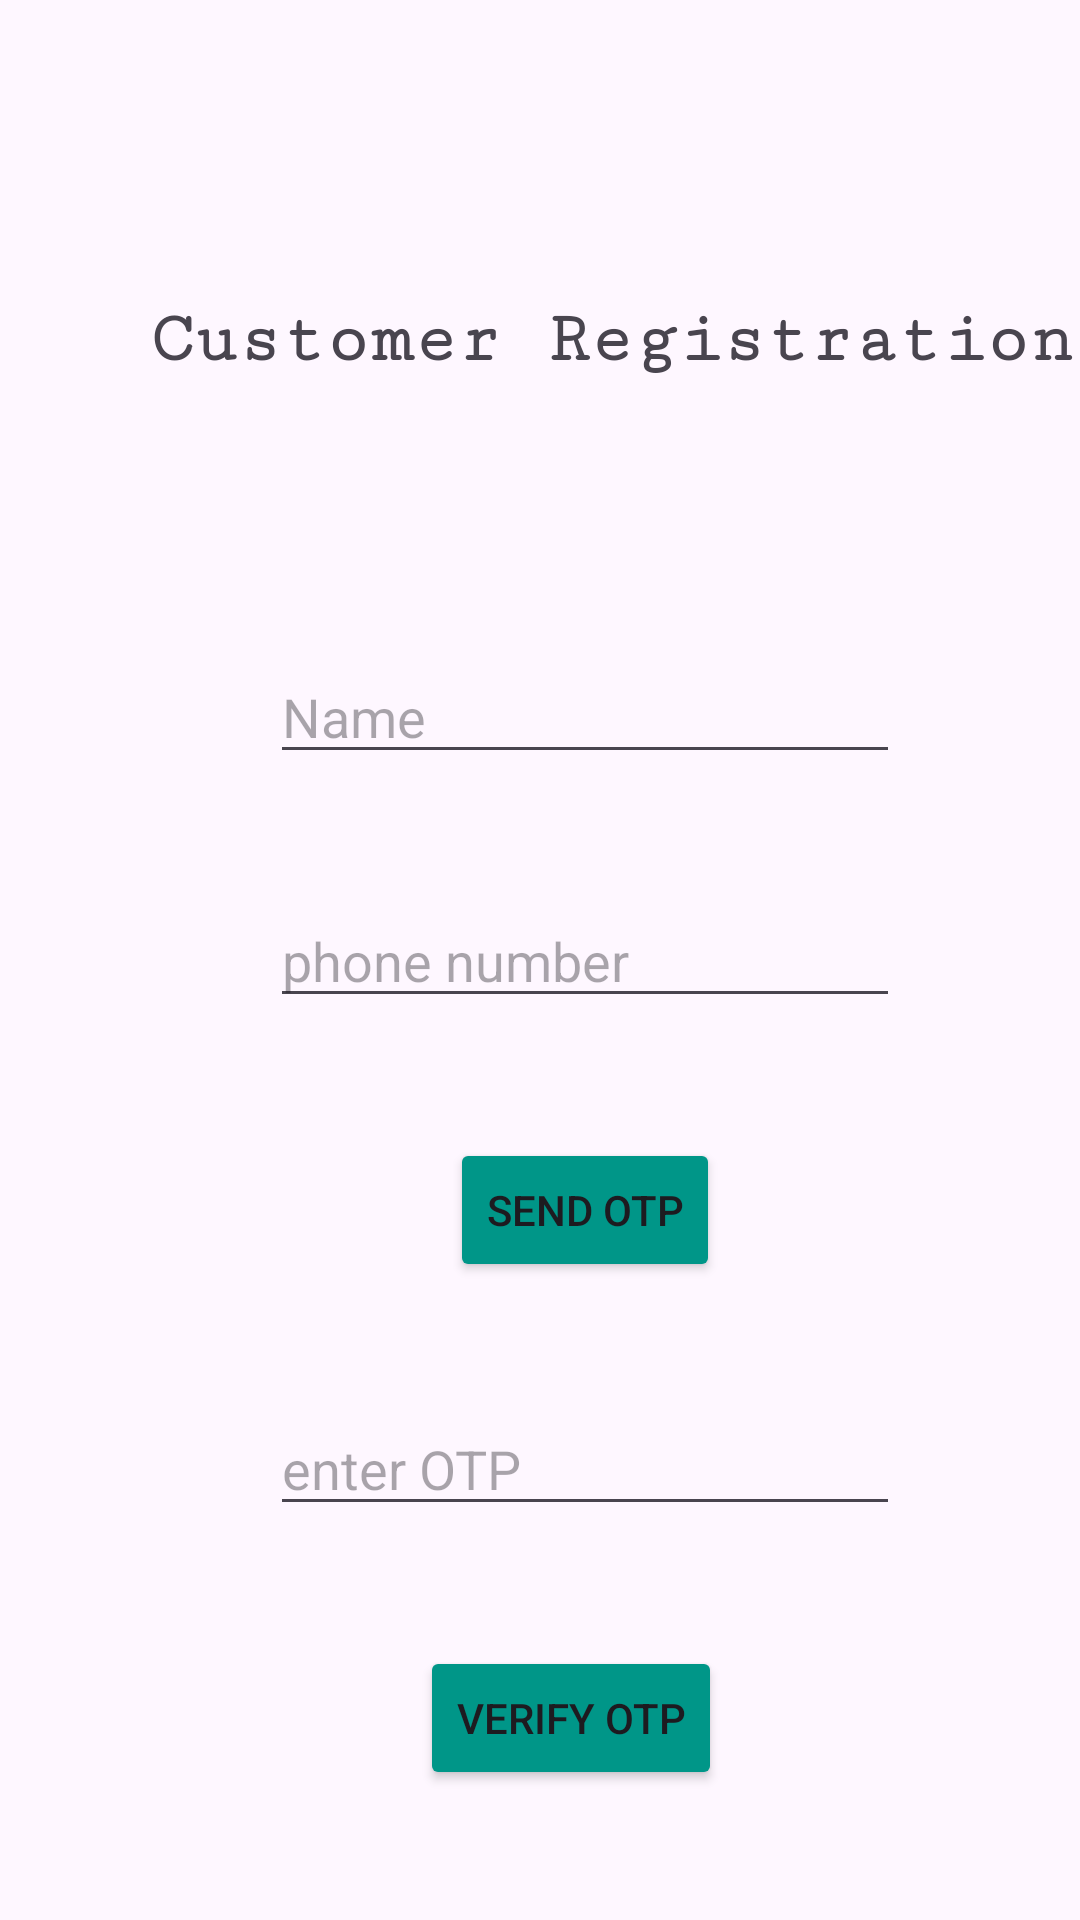

Here is an Android app screen rendered from its layout file. Give the layout XML and the strings, colors and styles it references.
<!-- AndroidManifest.xml: application theme Theme.SujiMissCaseStudyAssignment -->
<!-- res/layout/activity_customer_register.xml -->
<?xml version="1.0" encoding="utf-8"?>
<androidx.constraintlayout.widget.ConstraintLayout xmlns:android="http://schemas.android.com/apk/res/android"
    xmlns:app="http://schemas.android.com/apk/res-auto"
    xmlns:tools="http://schemas.android.com/tools"
    android:id="@+id/main"
    android:layout_width="match_parent"
    android:layout_height="match_parent"
    tools:context=".customerRegister">

    <LinearLayout
        android:layout_width="match_parent"
        android:layout_height="match_parent"
        android:orientation="vertical">

        <TextView
            android:id="@+id/lgn_hdng"
            android:layout_width="wrap_content"
            android:layout_height="wrap_content"
            android:layout_marginLeft="50dp"
            android:layout_marginTop="100dp"
            android:layout_marginBottom="90dp"
            android:fontFamily="serif-monospace"
            android:text="Customer Registration"
            android:textAlignment="center"
            android:textSize="24sp"
            android:textStyle="bold" />

        <EditText
            android:id="@+id/name_reg"
            android:layout_width="wrap_content"
            android:layout_height="wrap_content"
            android:layout_marginLeft="90dp"
            android:layout_marginBottom="40dp"
            android:ems="10"
            android:hint="Name"
            android:inputType="text" />

        <EditText
            android:id="@+id/reg_phn"
            android:layout_width="wrap_content"
            android:layout_height="wrap_content"
            android:layout_marginLeft="90dp"
            android:layout_marginBottom="40dp"
            android:ems="10"
            android:hint="phone number"
            android:inputType="text" />

        <Button
            android:id="@+id/reg_send"
            android:layout_width="wrap_content"
            android:layout_height="wrap_content"
            android:layout_marginLeft="150dp"
            android:layout_marginBottom="40dp"
            android:backgroundTint="#009688"
            android:text="send otp" />

        <EditText
            android:id="@+id/otp_reg"
            android:layout_width="wrap_content"
            android:layout_height="wrap_content"
            android:layout_marginLeft="90dp"
            android:layout_marginBottom="40dp"
            android:ems="10"
            android:hint="enter OTP"
            android:inputType="text" />

        <Button
            android:id="@+id/verify_reg"
            android:layout_width="wrap_content"
            android:layout_height="wrap_content"
            android:layout_marginLeft="140dp"
            android:layout_marginBottom="40dp"
            android:backgroundTint="#009688"
            android:text="Verify OTP" />

    </LinearLayout>
</androidx.constraintlayout.widget.ConstraintLayout>
<!-- resources referenced by this layout -->
<resources>
  <style name="Theme.SujiMissCaseStudyAssignment" parent="Base.Theme.SujiMissCaseStudyAssignment" />
  <style name="Base.Theme.SujiMissCaseStudyAssignment" parent="Theme.Material3.DayNight.NoActionBar">
          
          
      </style>
</resources>
